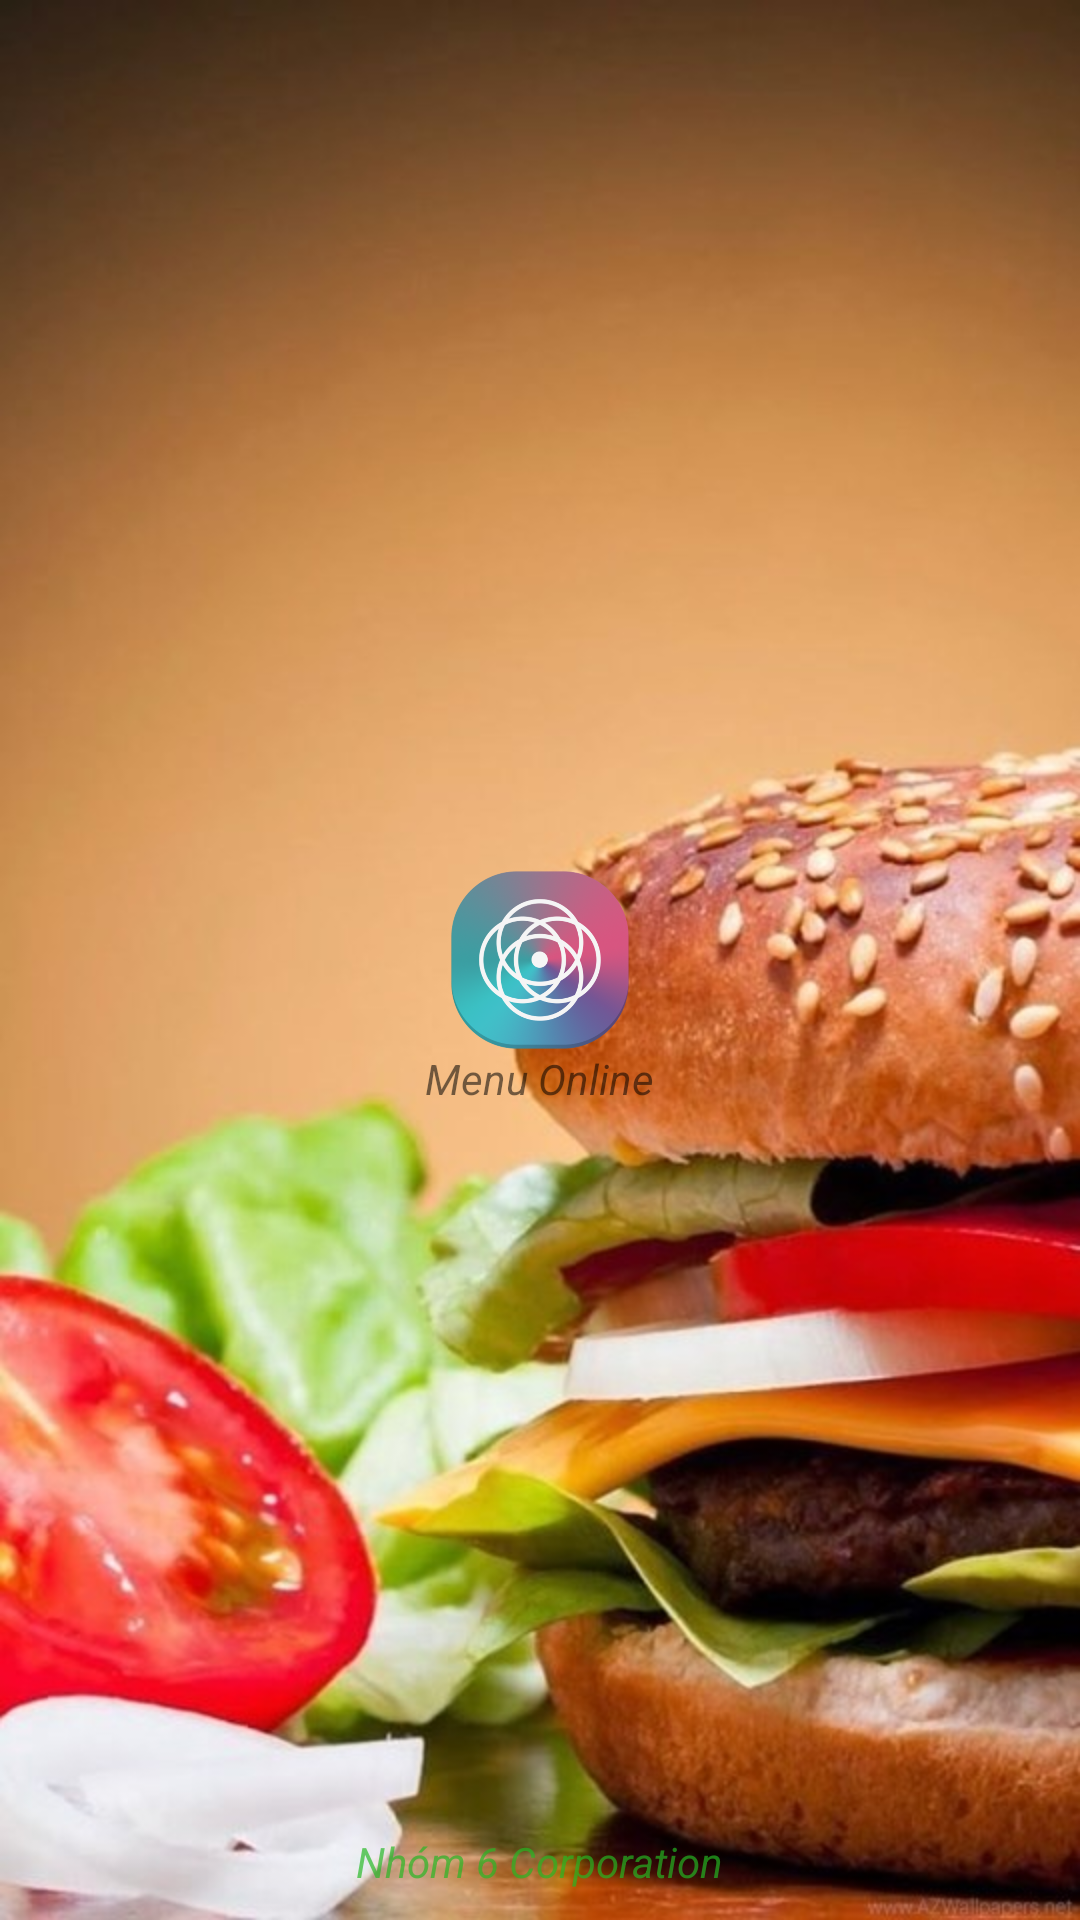

Reconstruct the res/layout file that produces this screen, plus the resources it refers to.
<!-- AndroidManifest.xml: application theme AppTheme -->
<!-- res/layout/activity_splash.xml -->
<?xml version="1.0" encoding="utf-8"?>
<RelativeLayout xmlns:android="http://schemas.android.com/apk/res/android"
    xmlns:app="http://schemas.android.com/apk/res-auto"
    xmlns:tools="http://schemas.android.com/tools"
    android:layout_width="match_parent"
    android:layout_height="match_parent"
    tools:context="com.example.admin.menu_online.FirstLoadingApp.Splash"
    android:background="@drawable/first_load_app_background_2">

    
        
        
        
    <ImageView
        android:id="@+id/iconApp"
        android:layout_width="60dp"
        android:layout_height="60dp"
        android:background="@drawable/icon_apk"
        android:layout_centerInParent="true"/>
    <TextView
        android:layout_width="wrap_content"
        android:layout_height="wrap_content"
        android:layout_below="@+id/iconApp"
        android:layout_centerHorizontal="true"
        android:text="Menu Online"
        android:textSize="14sp"
        android:textStyle="italic"/>
    <TextView
        android:layout_width="wrap_content"
        android:layout_height="wrap_content"
        android:text="Nhóm 6 Corporation"
        android:layout_centerHorizontal="true"
        android:layout_alignParentBottom="true"
        android:layout_marginBottom="10dp"
        android:textColor="#af25b723"
        android:textStyle="italic"/>
</RelativeLayout>
<!-- resources referenced by this layout -->
<resources>
  <!-- drawable first_load_app_background_2: jpg bitmap (drawable, 72483 bytes) -->
  <!-- drawable icon_apk: png bitmap (drawable, 157270 bytes) -->
  <style name="AppTheme" parent="Theme.AppCompat.Light.NoActionBar">
          
          <item name="colorPrimary">@color/colorPrimary</item>
          <item name="colorPrimaryDark">@color/colorPrimaryDark</item>
          <item name="colorAccent">@color/colorAccent</item>
      </style>
  <color name="colorPrimary">#3F51B5</color>
  <color name="colorPrimaryDark">#303F9F</color>
  <color name="colorAccent">#FF4081</color>
</resources>
